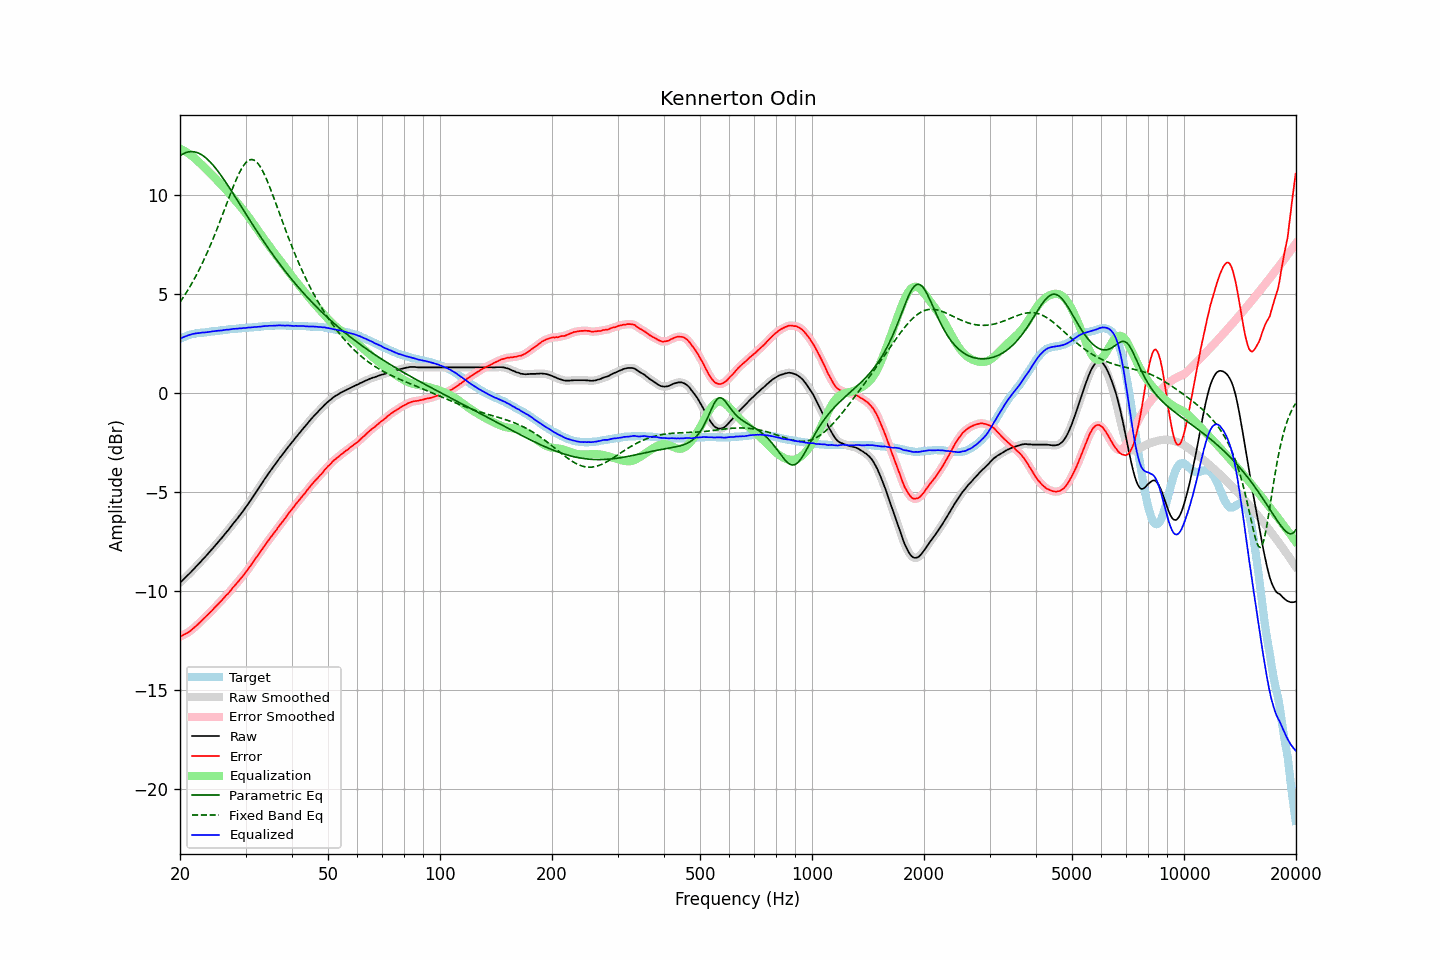

The table this chart was drawn from, first rows:
frequency, raw, error, smoothed, error_smoothed, equalization, parametric_eq, fixed_band_eq, equalized_raw, equalized_smoothed, target
20.00, -9.60, -12.32, -9.60, -12.32, 12.31, 11.97, 4.57, 2.71, 2.71, 2.72
20.20, -9.52, -12.28, -9.52, -12.28, 12.28, 12.02, 4.69, 2.76, 2.76, 2.76
20.40, -9.44, -12.24, -9.44, -12.24, 12.24, 12.06, 4.81, 2.80, 2.80, 2.80
20.61, -9.36, -12.19, -9.36, -12.19, 12.20, 12.10, 4.94, 2.83, 2.84, 2.83
20.81, -9.28, -12.15, -9.28, -12.15, 12.15, 12.13, 5.06, 2.87, 2.87, 2.87
21.02, -9.20, -12.11, -9.20, -12.10, 12.10, 12.15, 5.20, 2.90, 2.90, 2.91
21.23, -9.12, -12.05, -9.12, -12.05, 12.04, 12.17, 5.33, 2.92, 2.92, 2.93
21.44, -9.04, -11.99, -9.04, -11.99, 11.98, 12.17, 5.47, 2.94, 2.94, 2.95
21.66, -8.95, -11.92, -8.95, -11.92, 11.92, 12.17, 5.61, 2.97, 2.97, 2.97
21.87, -8.87, -11.85, -8.87, -11.85, 11.85, 12.16, 5.76, 2.98, 2.98, 2.98
22.09, -8.78, -11.78, -8.78, -11.78, 11.78, 12.14, 5.91, 3.00, 3.00, 3.00
22.31, -8.70, -11.71, -8.70, -11.70, 11.70, 12.11, 6.07, 3.00, 3.00, 3.01
22.54, -8.61, -11.63, -8.61, -11.63, 11.62, 12.08, 6.23, 3.01, 3.02, 3.02
22.76, -8.52, -11.55, -8.52, -11.55, 11.55, 12.03, 6.39, 3.03, 3.02, 3.03
22.99, -8.43, -11.46, -8.43, -11.46, 11.47, 11.98, 6.56, 3.04, 3.03, 3.03
23.22, -8.35, -11.39, -8.35, -11.38, 11.39, 11.93, 6.73, 3.04, 3.04, 3.04
23.45, -8.26, -11.31, -8.26, -11.30, 11.31, 11.86, 6.91, 3.05, 3.05, 3.05
23.69, -8.17, -11.23, -8.17, -11.23, 11.23, 11.79, 7.09, 3.06, 3.06, 3.06
23.92, -8.08, -11.15, -8.08, -11.15, 11.15, 11.71, 7.27, 3.07, 3.07, 3.07
24.16, -7.99, -11.08, -7.99, -11.07, 11.07, 11.63, 7.46, 3.08, 3.08, 3.09
24.40, -7.89, -11.00, -7.89, -10.99, 10.99, 11.54, 7.66, 3.10, 3.09, 3.11
24.65, -7.80, -10.90, -7.80, -10.90, 10.90, 11.45, 7.85, 3.10, 3.10, 3.10
24.89, -7.71, -10.82, -7.71, -10.81, 10.82, 11.35, 8.05, 3.11, 3.11, 3.11
25.14, -7.61, -10.73, -7.61, -10.73, 10.73, 11.25, 8.26, 3.12, 3.12, 3.12
25.39, -7.52, -10.65, -7.52, -10.65, 10.65, 11.14, 8.47, 3.13, 3.13, 3.13
25.65, -7.42, -10.57, -7.42, -10.56, 10.56, 11.03, 8.68, 3.14, 3.14, 3.15
25.91, -7.33, -10.48, -7.33, -10.48, 10.48, 10.92, 8.89, 3.14, 3.15, 3.15
26.16, -7.23, -10.39, -7.23, -10.39, 10.39, 10.80, 9.10, 3.16, 3.16, 3.16
26.43, -7.13, -10.30, -7.13, -10.30, 10.30, 10.68, 9.32, 3.17, 3.17, 3.17
26.69, -7.03, -10.21, -7.03, -10.21, 10.21, 10.56, 9.54, 3.18, 3.18, 3.18
26.96, -6.94, -10.14, -6.94, -10.13, 10.12, 10.44, 9.75, 3.18, 3.19, 3.20
27.23, -6.83, -10.04, -6.83, -10.03, 10.03, 10.31, 9.96, 3.20, 3.20, 3.21
27.50, -6.73, -9.94, -6.73, -9.94, 9.94, 10.19, 10.17, 3.21, 3.21, 3.21
27.77, -6.62, -9.83, -6.62, -9.84, 9.84, 10.06, 10.38, 3.22, 3.22, 3.21
28.05, -6.52, -9.75, -6.52, -9.74, 9.75, 9.93, 10.58, 3.23, 3.23, 3.23
28.33, -6.42, -9.65, -6.42, -9.65, 9.65, 9.80, 10.77, 3.23, 3.23, 3.23
28.62, -6.32, -9.56, -6.32, -9.55, 9.56, 9.67, 10.95, 3.23, 3.24, 3.24
28.90, -6.21, -9.46, -6.21, -9.46, 9.46, 9.54, 11.11, 3.25, 3.24, 3.25
29.19, -6.11, -9.36, -6.11, -9.36, 9.36, 9.41, 11.27, 3.25, 3.25, 3.25
29.48, -6.00, -9.28, -6.00, -9.27, 9.26, 9.28, 11.40, 3.26, 3.26, 3.28
29.78, -5.89, -9.16, -5.89, -9.16, 9.16, 9.15, 11.52, 3.27, 3.27, 3.27
30.08, -5.78, -9.06, -5.78, -9.06, 9.05, 9.02, 11.62, 3.27, 3.28, 3.28
30.38, -5.66, -8.94, -5.66, -8.95, 8.94, 8.89, 11.69, 3.28, 3.28, 3.28
30.68, -5.54, -8.84, -5.54, -8.84, 8.83, 8.76, 11.74, 3.29, 3.29, 3.30
30.99, -5.43, -8.73, -5.42, -8.72, 8.72, 8.64, 11.77, 3.29, 3.30, 3.30
31.30, -5.30, -8.60, -5.30, -8.61, 8.61, 8.51, 11.77, 3.30, 3.30, 3.30
31.61, -5.18, -8.49, -5.18, -8.49, 8.49, 8.38, 11.74, 3.31, 3.31, 3.31
31.93, -5.06, -8.38, -5.06, -8.37, 8.38, 8.26, 11.69, 3.31, 3.32, 3.32
32.24, -4.94, -8.26, -4.94, -8.26, 8.26, 8.13, 11.62, 3.32, 3.32, 3.32
32.57, -4.81, -8.15, -4.81, -8.14, 8.14, 8.01, 11.52, 3.33, 3.33, 3.34
32.89, -4.69, -8.03, -4.69, -8.03, 8.03, 7.89, 11.40, 3.34, 3.34, 3.34
33.22, -4.57, -7.92, -4.57, -7.91, 7.91, 7.76, 11.26, 3.34, 3.35, 3.35
33.55, -4.44, -7.80, -4.44, -7.80, 7.80, 7.64, 11.10, 3.36, 3.36, 3.36
33.89, -4.32, -7.69, -4.32, -7.68, 7.69, 7.52, 10.93, 3.37, 3.37, 3.37
34.23, -4.20, -7.57, -4.20, -7.57, 7.57, 7.41, 10.75, 3.37, 3.37, 3.37
34.57, -4.08, -7.46, -4.08, -7.46, 7.46, 7.29, 10.55, 3.38, 3.38, 3.38
34.92, -3.97, -7.35, -3.97, -7.35, 7.35, 7.17, 10.35, 3.38, 3.38, 3.38
35.27, -3.86, -7.25, -3.86, -7.24, 7.24, 7.06, 10.13, 3.38, 3.38, 3.39
35.62, -3.75, -7.14, -3.75, -7.14, 7.13, 6.94, 9.92, 3.38, 3.38, 3.39
35.97, -3.64, -7.03, -3.64, -7.03, 7.02, 6.83, 9.70, 3.39, 3.39, 3.39
... 635 more rows
